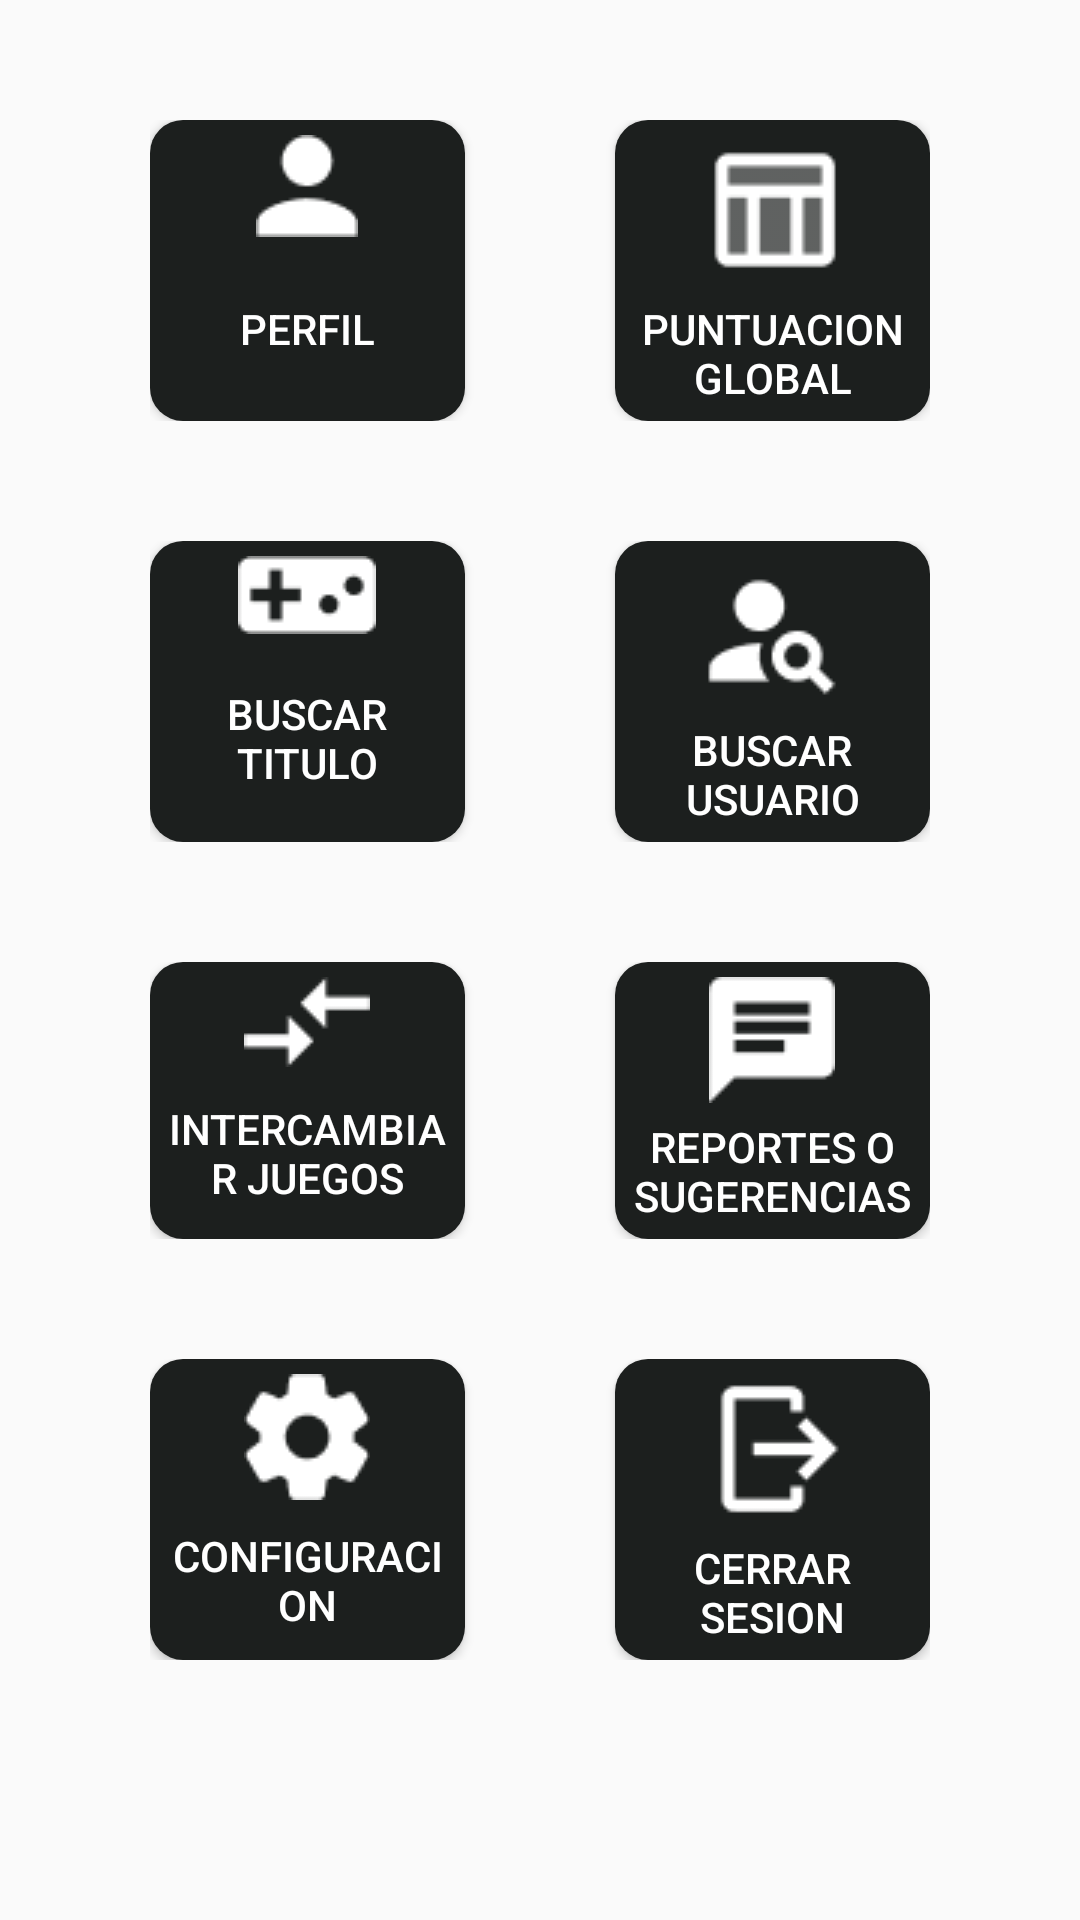

Write the Android layout XML for this screen, with the resource values it uses.
<!-- AndroidManifest.xml: application theme Theme.CompletionistGuild -->
<!-- res/layout/fragment_home.xml -->
<?xml version="1.0" encoding="utf-8"?>
<FrameLayout xmlns:android="http://schemas.android.com/apk/res/android"
    xmlns:tools="http://schemas.android.com/tools"
    android:layout_width="match_parent"
    android:layout_height="match_parent"
    xmlns:app="http://schemas.android.com/apk/res-auto"
    tools:context=".HomeFragment">

    <LinearLayout
        android:layout_width="match_parent"
        android:layout_height="match_parent"
        android:orientation="vertical">

        <LinearLayout
            android:layout_width="match_parent"
            android:layout_height="wrap_content"
            android:layout_marginRight="50dp"
            android:layout_marginLeft="50dp"
            android:layout_marginTop="40dp"
            android:gravity="center">
            <Button
                android:layout_width="0dp"
                android:layout_weight="1"
                android:layout_height="fill_parent"
                android:id="@+id/profileButton"
                android:drawableTop="@drawable/user_icon"
                android:drawablePadding="5dp"
                android:text="@string/perfil"
                android:textColor="@android:color/white"
                android:padding="5dp"
                android:gravity="center"
                android:background="@drawable/roundbutton"/>

            <Button
                android:layout_width="0dp"
                android:layout_weight="1"
                android:layout_height="wrap_content"
                android:id="@+id/globalScoreButton"
                android:drawableTop="@drawable/chart_icon"
                android:drawablePadding="5dp"
                android:layout_marginLeft="50dp"
                android:text="@string/puntuacion_global"
                android:textColor="@android:color/white"
                android:padding="5dp"
                android:gravity="center"
                android:background="@drawable/roundbutton"/>
        </LinearLayout>
        <LinearLayout
            android:layout_width="match_parent"
            android:layout_height="wrap_content"
            android:layout_marginRight="50dp"
            android:layout_marginLeft="50dp"
            android:layout_marginTop="40dp"
            android:gravity="center">
            <Button
                android:layout_width="0dp"
                android:layout_weight="1"
                android:layout_height="fill_parent"
                android:id="@+id/searchGameButton"
                android:drawableTop="@drawable/game_icon"
                android:drawablePadding="5dp"
                android:text="@string/buscar_titulo"
                android:textColor="@android:color/white"
                android:padding="5dp"
                android:gravity="center"
                android:background="@drawable/roundbutton"/>

            <Button
                android:layout_width="0dp"
                android:layout_weight="1"
                android:layout_height="wrap_content"
                android:id="@+id/searchUserButton"
                android:drawableTop="@drawable/search_user_icon"
                android:drawablePadding="5dp"
                android:layout_marginLeft="50dp"
                android:text="@string/buscar_usuario"
                android:textColor="@android:color/white"
                android:padding="5dp"
                android:gravity="center"
                android:background="@drawable/roundbutton"/>
        </LinearLayout>
        <LinearLayout
            android:layout_width="match_parent"
            android:layout_height="wrap_content"
            android:layout_marginRight="50dp"
            android:layout_marginLeft="50dp"
            android:layout_marginTop="40dp"
            android:gravity="center">
            <Button
                android:layout_width="0dp"
                android:layout_weight="1"
                android:layout_height="fill_parent"
                android:id="@+id/tradeButton"
                android:drawableTop="@drawable/trade_icon"
                android:drawablePadding="5dp"
                android:text="@string/intercambiar_juegos"
                android:textColor="@android:color/white"
                android:padding="5dp"
                android:gravity="center"
                android:background="@drawable/roundbutton"/>

            <Button
                android:layout_width="0dp"
                android:layout_weight="1"
                android:layout_height="wrap_content"
                android:id="@+id/reportButton"
                android:drawableTop="@drawable/chat_icon"
                android:drawablePadding="5dp"
                android:layout_marginLeft="50dp"
                android:text="@string/reportes_o_sugerencias"
                android:textColor="@android:color/white"
                android:padding="5dp"
                android:gravity="center"
                android:background="@drawable/roundbutton"/>
        </LinearLayout>
        <LinearLayout
            android:layout_width="match_parent"
            android:layout_height="wrap_content"
            android:layout_marginRight="50dp"
            android:layout_marginLeft="50dp"
            android:layout_marginTop="40dp"
            android:gravity="center">
            <Button
                android:layout_width="0dp"
                android:layout_weight="1"
                android:layout_height="fill_parent"
                android:id="@+id/settingsButton"
                android:drawableTop="@drawable/settings_icon"
                android:drawablePadding="5dp"
                android:text="@string/configuracion"
                android:textColor="@android:color/white"
                android:padding="5dp"
                android:gravity="center"
                android:background="@drawable/roundbutton"/>

            <Button
                android:layout_width="0dp"
                android:layout_weight="1"
                android:layout_height="wrap_content"
                android:id="@+id/logOutButton"
                android:drawableTop="@drawable/log_out_icon"
                android:drawablePadding="5dp"
                android:layout_marginLeft="50dp"
                android:text="@string/cerrar_sesion"
                android:textColor="@android:color/white"
                android:padding="5dp"
                android:gravity="center"
                android:background="@drawable/roundbutton"/>
        </LinearLayout>
    </LinearLayout>

</FrameLayout>
<!-- resources referenced by this layout -->
<resources>
  <!-- drawable chart_icon: png bitmap (drawable-v24, 394 bytes) -->
  <!-- drawable chat_icon: png bitmap (drawable-v24, 399 bytes) -->
  <!-- drawable game_icon: png bitmap (drawable-v24, 515 bytes) -->
  <!-- drawable log_out_icon: png bitmap (drawable-v24, 574 bytes) -->
  <!-- drawable roundbutton (drawable) -->
  <?xml version="1.0" encoding="utf-8"?>
  
  <shape xmlns:android="http://schemas.android.com/apk/res/android">
  <solid android:color="@color/gray"/>
      <corners
  android:topRightRadius = "11dp"
          android:topLeftRadius = "11dp"
          android:bottomRightRadius = "11dp"
          android:bottomLeftRadius = "11dp"
          />
  
  </shape>
  <!-- drawable search_user_icon: png bitmap (drawable-v24, 680 bytes) -->
  <!-- drawable settings_icon: png bitmap (drawable-v24, 726 bytes) -->
  <!-- drawable trade_icon: png bitmap (drawable-v24, 380 bytes) -->
  <!-- drawable user_icon: png bitmap (drawable-v24, 429 bytes) -->
  <string name="buscar_titulo">Buscar titulo</string>
  <string name="buscar_usuario"> Buscar  usuario</string>
  <string name="cerrar_sesion">Cerrar sesion</string>
  <string name="configuracion">Configuracion</string>
  <string name="intercambiar_juegos">Intercambiar juegos</string>
  <string name="perfil">Perfil</string>
  <string name="puntuacion_global">Puntuacion global</string>
  <string name="reportes_o_sugerencias">Reportes o sugerencias</string>
  <style name="Theme.CompletionistGuild" parent="Theme.AppCompat.DayNight.NoActionBar">
          
          <item name="colorPrimary">@color/oscuro</item>
          <item name="colorPrimaryVariant">@color/mate</item>
          <item name="colorOnPrimary">@color/white</item>
          
          <item name="colorSecondary">@color/gray</item>
          <item name="colorSecondaryVariant">@color/mate</item>
          <item name="colorOnSecondary">@color/white</item>
          
          <item name="android:statusBarColor" tools:targetApi="l">?attr/colorPrimaryVariant</item>
          
      </style>
  <color name="gray">#1C1F1E</color>
  <color name="oscuro">#0D0E0F</color>
  <color name="mate">#2B3442</color>
  <color name="white">#FFFFFFFF</color>
</resources>
